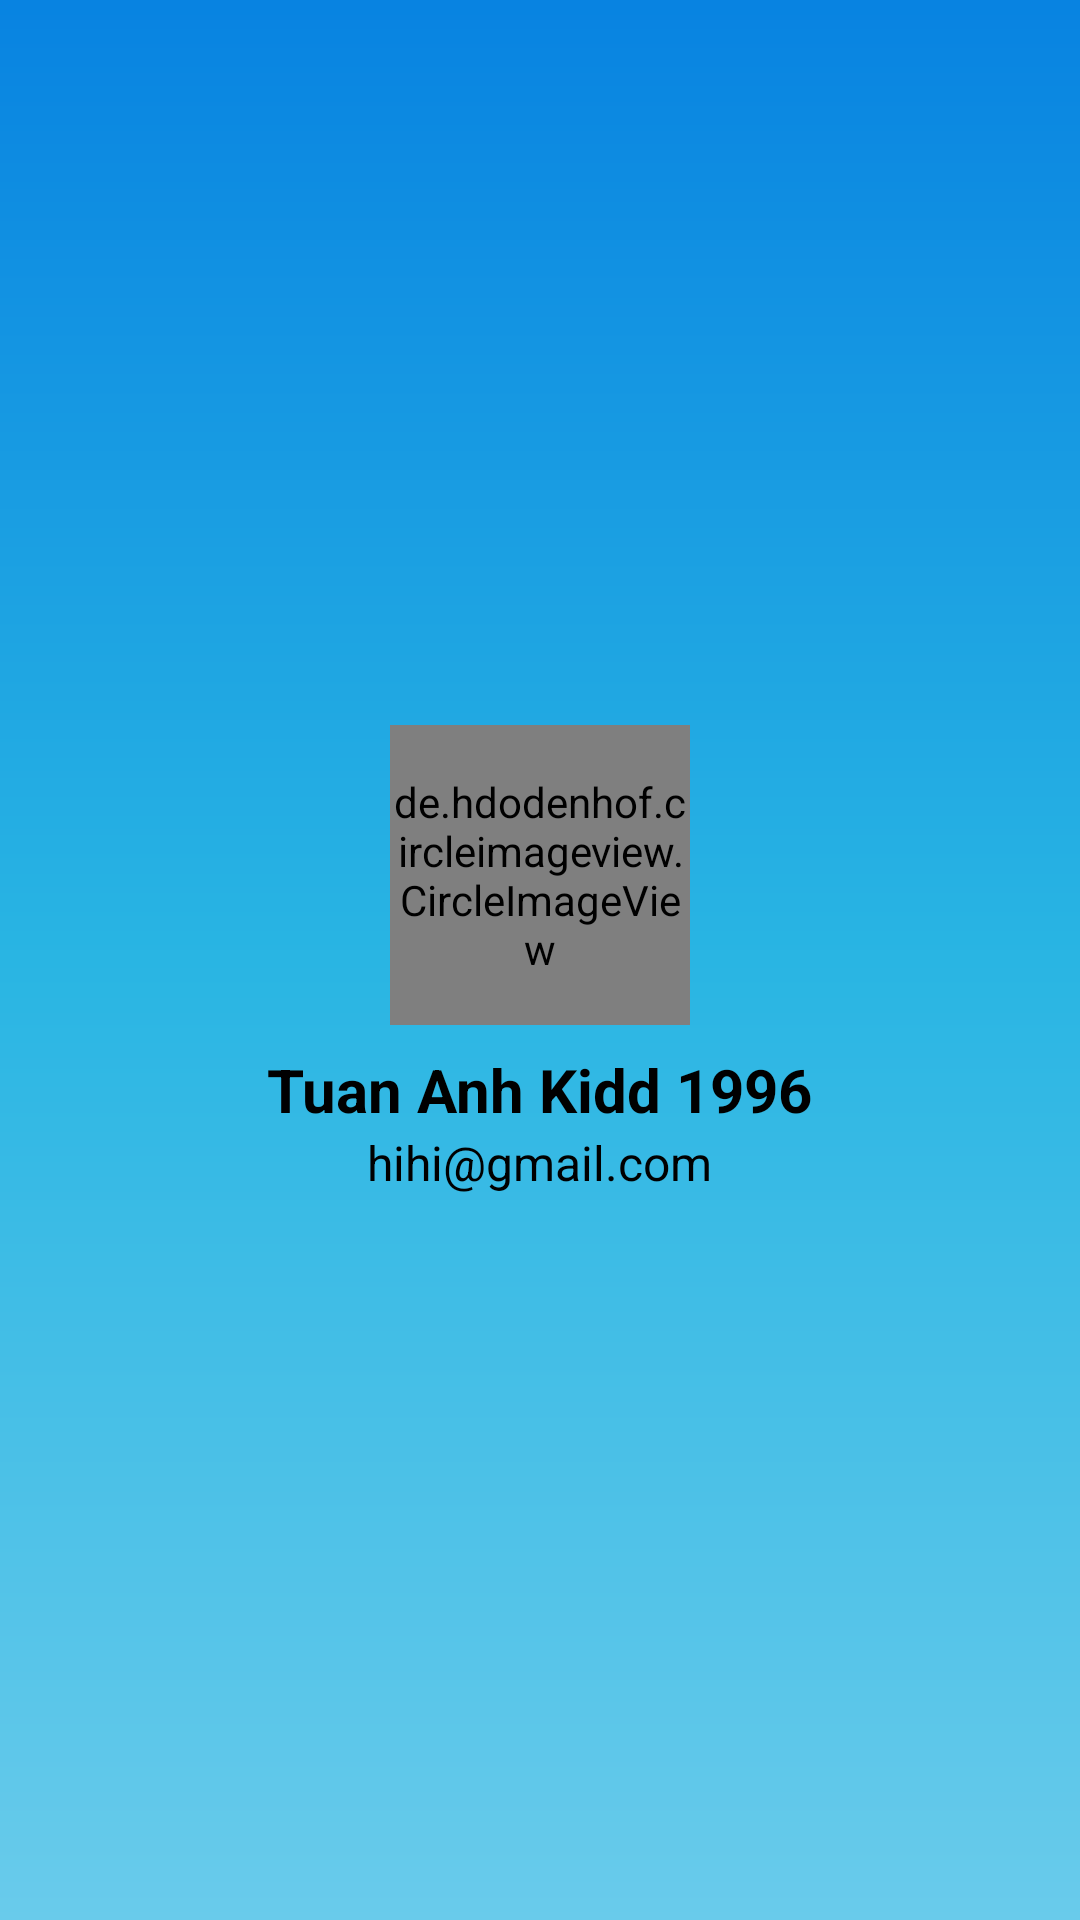

Layout XML and referenced resources for this Android screen:
<!-- AndroidManifest.xml: application theme AppTheme -->
<!-- res/layout/nav_header_auth.xml -->
<?xml version="1.0" encoding="utf-8"?>
<RelativeLayout xmlns:android="http://schemas.android.com/apk/res/android"
    android:layout_width="match_parent"
    android:layout_height="210dp"
    android:gravity="center"
    android:orientation="vertical">

    <ImageView
        android:id="@+id/img_cover"
        android:layout_width="match_parent"
        android:layout_height="match_parent"
        android:scaleType="centerCrop"
        android:src="@drawable/background_splash" />

    <RelativeLayout
        android:layout_width="match_parent"
        android:layout_height="match_parent"
        android:layout_alignParentTop="true"
        android:gravity="center">

        <de.hdodenhof.circleimageview.CircleImageView
            android:layout_centerInParent="true"
            android:id="@+id/img_avatar"
            android:layout_width="100dp"
            android:layout_height="100dp"
            android:layout_centerVertical="true"
            android:layout_marginLeft="24dp"
            android:layout_marginStart="24dp"
            android:src="@drawable/avatar_placeholder" />

        <TextView
            android:layout_centerHorizontal="true"
            android:layout_marginTop="8dp"
            android:id="@+id/txt_full_name"
            android:layout_width="wrap_content"
            android:layout_height="wrap_content"
            android:layout_below="@id/img_avatar"
            android:gravity="center_horizontal"
            android:text="Tuan Anh Kidd 1996"
            android:textColor="#000"
            android:textSize="@dimen/font_size_20sp"
            android:textStyle="bold" />

        <TextView
            android:layout_centerHorizontal="true"
            android:id="@+id/txt_email"
            android:layout_width="wrap_content"
            android:layout_height="wrap_content"
            android:layout_below="@id/txt_full_name"
            android:text="hihi@gmail.com"
            android:textColor="#000"
            android:textSize="@dimen/font_size_16sp" />
    </RelativeLayout>


</RelativeLayout>
<!-- resources referenced by this layout -->
<resources>
  <dimen name="font_size_16sp">16dp</dimen>
  <dimen name="font_size_20sp">20dp</dimen>
  <!-- drawable background_splash (drawable) -->
  <?xml version="1.0" encoding="utf-8"?>
  <shape xmlns:android="http://schemas.android.com/apk/res/android">
      <gradient
          android:angle="90"
          android:startColor="@color/colorPrimaryLight"
          android:centerColor="@color/colorPrimary"
          android:endColor="@color/colorPrimaryDark"
          android:type="linear" />
  </shape>
  <style name="AppTheme" parent="Theme.AppCompat.Light.NoActionBar">
          
          <item name="colorPrimary">@color/colorPrimary</item>
          <item name="colorPrimaryDark">@color/colorPrimaryDark</item>
          <item name="colorAccent">@color/colorAccent</item>
      </style>
  <color name="colorPrimaryLight">#69CBEB</color>
  <color name="colorPrimary">#29B5E3</color>
  <color name="colorPrimaryDark">#0883e1</color>
  <color name="colorAccent">#FF4081</color>
</resources>
